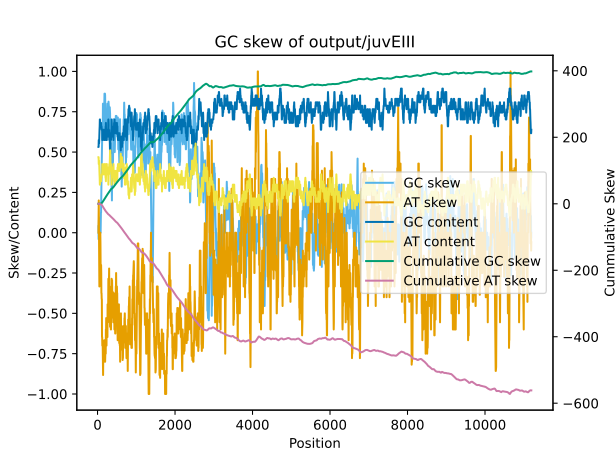

Data behind this chart, as committed beside it:
record, sequence, start, end, midpoint, g_count, c_count, t_count, a_count, gc_content, at_content, gc_skew, at_skew, cummulative_gc, cummulative_at
juvEIII, GTGTCTGTCAACAACGAAGACAAGCTTCGCGAGTATCTGC…, 0, 47, 23.5, 13, 12, 11, 11, 0.5319, 0.4681, 0.04, 0.0, 0.04, 0.0
juvEIII, CTGTCAACAACGAAGACAAGCTTCGCGAGTATCTGCGTCG…, 4, 51, 27.5, 12, 13, 10, 12, 0.5319, 0.4681, -0.04, 0.09091, 0.0, 0.09091
juvEIII, CAACAACGAAGACAAGCTTCGCGAGTATCTGCGTCGTGCC…, 8, 55, 31.5, 14, 13, 8, 12, 0.5745, 0.4255, 0.03704, 0.2, 0.03704, 0.2909
juvEIII, AACGAAGACAAGCTTCGCGAGTATCTGCGTCGTGCCATGG…, 12, 59, 35.5, 14, 12, 10, 11, 0.5532, 0.4468, 0.07692, 0.04762, 0.114, 0.3385
juvEIII, AAGACAAGCTTCGCGAGTATCTGCGTCGTGCCATGGCGGA…, 16, 63, 39.5, 13, 13, 11, 10, 0.5532, 0.4468, 0.0, -0.04762, 0.114, 0.2909
juvEIII, CAAGCTTCGCGAGTATCTGCGTCGTGCCATGGCGGATCTC…, 20, 67, 43.5, 14, 13, 12, 8, 0.5745, 0.4255, 0.03704, -0.2, 0.151, 0.09091
juvEIII, CTTCGCGAGTATCTGCGTCGTGCCATGGCGGATCTCCATG…, 24, 71, 47.5, 14, 15, 12, 6, 0.617, 0.383, -0.03448, -0.3333, 0.1165, -0.2424
juvEIII, GCGAGTATCTGCGTCGTGCCATGGCGGATCTCCATGAGTC…, 28, 75, 51.5, 16, 14, 10, 7, 0.6383, 0.3617, 0.06667, -0.1765, 0.1832, -0.4189
juvEIII, GTATCTGCGTCGTGCCATGGCGGATCTCCATGAGTCCCGC…, 32, 79, 55.5, 16, 15, 10, 6, 0.6596, 0.3404, 0.03226, -0.25, 0.2154, -0.6689
juvEIII, CTGCGTCGTGCCATGGCGGATCTCCATGAGTCCCGCGAGC…, 36, 83, 59.5, 17, 16, 9, 5, 0.7021, 0.2979, 0.0303, -0.2857, 0.2457, -0.9546
juvEIII, GTCGTGCCATGGCGGATCTCCATGAGTCCCGCGAGCGGCT…, 40, 87, 63.5, 18, 15, 8, 6, 0.7021, 0.2979, 0.09091, -0.1429, 0.3367, -1.097
juvEIII, TGCCATGGCGGATCTCCATGAGTCCCGCGAGCGGCTGCGG…, 44, 91, 67.5, 17, 15, 8, 7, 0.6809, 0.3191, 0.0625, -0.06667, 0.3992, -1.164
juvEIII, ATGGCGGATCTCCATGAGTCCCGCGAGCGGCTGCGGCAGT…, 48, 95, 71.5, 17, 14, 8, 8, 0.6596, 0.3404, 0.09677, 0.0, 0.4959, -1.164
juvEIII, CGGATCTCCATGAGTCCCGCGAGCGGCTGCGGCAGTACGA…, 52, 99, 75.5, 16, 16, 8, 7, 0.6809, 0.3191, 0.0, -0.06667, 0.4959, -1.231
juvEIII, TCTCCATGAGTCCCGCGAGCGGCTGCGGCAGTACGAGTCC…, 56, 103, 79.5, 16, 16, 9, 6, 0.6809, 0.3191, 0.0, -0.2, 0.4959, -1.431
juvEIII, CATGAGTCCCGCGAGCGGCTGCGGCAGTACGAGTCCGCTG…, 60, 107, 83.5, 17, 15, 9, 6, 0.6809, 0.3191, 0.0625, -0.2, 0.5584, -1.631
juvEIII, AGTCCCGCGAGCGGCTGCGGCAGTACGAGTCCGCTGCTGC…, 64, 111, 87.5, 18, 14, 9, 6, 0.6809, 0.3191, 0.125, -0.2, 0.6834, -1.831
juvEIII, CCGCGAGCGGCTGCGGCAGTACGAGTCCGCTGCTGCTGTG…, 68, 115, 91.5, 18, 14, 9, 6, 0.6809, 0.3191, 0.125, -0.2, 0.8084, -2.031
juvEIII, GAGCGGCTGCGGCAGTACGAGTCCGCTGCTGCTGTGGATG…, 72, 119, 95.5, 19, 12, 10, 6, 0.6596, 0.3404, 0.2258, -0.25, 1.034, -2.281
juvEIII, GGCTGCGGCAGTACGAGTCCGCTGCTGCTGTGGATGATCC…, 76, 123, 99.5, 20, 11, 11, 5, 0.6596, 0.3404, 0.2903, -0.375, 1.325, -2.656
juvEIII, GCGGCAGTACGAGTCCGCTGCTGCTGTGGATGATCCGGTG…, 80, 127, 103.5, 21, 10, 11, 5, 0.6596, 0.3404, 0.3548, -0.375, 1.679, -3.031
juvEIII, CAGTACGAGTCCGCTGCTGCTGTGGATGATCCGGTGGTGG…, 84, 131, 107.5, 21, 9, 12, 5, 0.6383, 0.3617, 0.4, -0.4118, 2.079, -3.443
juvEIII, ACGAGTCCGCTGCTGCTGTGGATGATCCGGTGGTGGTGGT…, 88, 135, 111.5, 22, 8, 12, 5, 0.6383, 0.3617, 0.4667, -0.4118, 2.546, -3.854
juvEIII, GTCCGCTGCTGCTGTGGATGATCCGGTGGTGGTGGTGGGG…, 92, 139, 115.5, 23, 7, 14, 3, 0.6383, 0.3617, 0.5333, -0.6471, 3.079, -4.501
juvEIII, GCTGCTGCTGTGGATGATCCGGTGGTGGTGGTGGGGATGG…, 96, 143, 119.5, 24, 6, 14, 3, 0.6383, 0.3617, 0.6, -0.6471, 3.679, -5.148
juvEIII, CTGCTGTGGATGATCCGGTGGTGGTGGTGGGGATGGGTTG…, 100, 147, 123.5, 22, 5, 17, 3, 0.5745, 0.4255, 0.6296, -0.7, 4.309, -5.848
juvEIII, TGTGGATGATCCGGTGGTGGTGGTGGGGATGGGTTGTCGT…, 104, 151, 127.5, 23, 5, 16, 3, 0.5957, 0.4043, 0.6429, -0.6842, 4.952, -6.533
juvEIII, GATGATCCGGTGGTGGTGGTGGGGATGGGTTGTCGTTTTC…, 108, 155, 131.5, 24, 5, 15, 3, 0.617, 0.383, 0.6552, -0.6667, 5.607, -7.199
juvEIII, ATCCGGTGGTGGTGGTGGGGATGGGTTGTCGTTTTCCGGG…, 112, 159, 135.5, 25, 5, 15, 2, 0.6383, 0.3617, 0.6667, -0.7647, 6.274, -7.964
juvEIII, GGTGGTGGTGGTGGGGATGGGTTGTCGTTTTCCGGGTGGG…, 116, 163, 139.5, 27, 3, 16, 1, 0.6383, 0.3617, 0.8, -0.8824, 7.074, -8.846
juvEIII, GTGGTGGTGGGGATGGGTTGTCGTTTTCCGGGTGGGGTGG…, 120, 167, 143.5, 25, 5, 16, 1, 0.6383, 0.3617, 0.6667, -0.8824, 7.74, -9.729
juvEIII, TGGTGGGGATGGGTTGTCGTTTTCCGGGTGGGGTGGTGTC…, 124, 171, 147.5, 25, 5, 15, 2, 0.6383, 0.3617, 0.6667, -0.7647, 8.407, -10.49
juvEIII, GGGGATGGGTTGTCGTTTTCCGGGTGGGGTGGTGTCTGCG…, 128, 175, 151.5, 25, 5, 15, 2, 0.6383, 0.3617, 0.6667, -0.7647, 9.074, -11.26
juvEIII, ATGGGTTGTCGTTTTCCGGGTGGGGTGGTGTCTGCGGAGG…, 132, 179, 155.5, 23, 5, 17, 2, 0.5957, 0.4043, 0.6429, -0.7895, 9.717, -12.05
juvEIII, GTTGTCGTTTTCCGGGTGGGGTGGTGTCTGCGGAGGGTTT…, 136, 183, 159.5, 23, 5, 17, 2, 0.5957, 0.4043, 0.6429, -0.7895, 10.36, -12.84
juvEIII, TCGTTTTCCGGGTGGGGTGGTGTCTGCGGAGGGTTTGTGG…, 140, 187, 163.5, 23, 5, 17, 2, 0.5957, 0.4043, 0.6429, -0.7895, 11, -13.63
juvEIII, TTTCCGGGTGGGGTGGTGTCTGCGGAGGGTTTGTGGGATT…, 144, 191, 167.5, 23, 4, 18, 2, 0.5745, 0.4255, 0.7037, -0.8, 11.71, -14.43
juvEIII, CGGGTGGGGTGGTGTCTGCGGAGGGTTTGTGGGATTTGGT…, 148, 195, 171.5, 27, 3, 15, 2, 0.6383, 0.3617, 0.8, -0.7647, 12.51, -15.19
juvEIII, TGGGGTGGTGTCTGCGGAGGGTTTGTGGGATTTGGTGTTG…, 152, 199, 175.5, 27, 2, 16, 2, 0.617, 0.383, 0.8621, -0.7778, 13.37, -15.97
juvEIII, GTGGTGTCTGCGGAGGGTTTGTGGGATTTGGTGTTGGGGG…, 156, 203, 179.5, 27, 2, 15, 3, 0.617, 0.383, 0.8621, -0.6667, 14.23, -16.64
juvEIII, TGTCTGCGGAGGGTTTGTGGGATTTGGTGTTGGGGGGTGG…, 160, 207, 183.5, 26, 3, 15, 3, 0.617, 0.383, 0.7931, -0.6667, 15.02, -17.3
juvEIII, TGCGGAGGGTTTGTGGGATTTGGTGTTGGGGGGTGGGGAT…, 164, 211, 187.5, 26, 2, 16, 3, 0.5957, 0.4043, 0.8571, -0.6842, 15.88, -17.99
juvEIII, GAGGGTTTGTGGGATTTGGTGTTGGGGGGTGGGGATGCGG…, 168, 215, 191.5, 27, 2, 15, 3, 0.617, 0.383, 0.8621, -0.6667, 16.74, -18.65
juvEIII, GTTTGTGGGATTTGGTGTTGGGGGGTGGGGATGCGGTTTC…, 172, 219, 195.5, 25, 2, 18, 2, 0.5745, 0.4255, 0.8519, -0.8, 17.59, -19.45
juvEIII, GTGGGATTTGGTGTTGGGGGGTGGGGATGCGGTTTCGGGG…, 176, 223, 199.5, 26, 4, 15, 2, 0.6383, 0.3617, 0.7333, -0.7647, 18.33, -20.22
juvEIII, GATTTGGTGTTGGGGGGTGGGGATGCGGTTTCGGGGTTTC…, 180, 227, 203.5, 25, 4, 15, 3, 0.617, 0.383, 0.7241, -0.6667, 19.05, -20.88
juvEIII, TGGTGTTGGGGGGTGGGGATGCGGTTTCGGGGTTTCCGGT…, 184, 231, 207.5, 26, 5, 14, 2, 0.6596, 0.3404, 0.6774, -0.75, 19.73, -21.63
juvEIII, GTTGGGGGGTGGGGATGCGGTTTCGGGGTTTCCGGTGGAT…, 188, 235, 211.5, 26, 5, 14, 2, 0.6596, 0.3404, 0.6774, -0.75, 20.41, -22.38
juvEIII, GGGGGTGGGGATGCGGTTTCGGGGTTTCCGGTGGATCGGG…, 192, 239, 215.5, 27, 5, 12, 3, 0.6809, 0.3191, 0.6875, -0.6, 21.09, -22.98
juvEIII, GTGGGGATGCGGTTTCGGGGTTTCCGGTGGATCGGGGTTG…, 196, 243, 219.5, 25, 5, 14, 3, 0.6383, 0.3617, 0.6667, -0.6471, 21.76, -23.63
juvEIII, GGATGCGGTTTCGGGGTTTCCGGTGGATCGGGGTTGGGAT…, 200, 247, 223.5, 25, 5, 13, 4, 0.6383, 0.3617, 0.6667, -0.5294, 22.43, -24.16
juvEIII, GCGGTTTCGGGGTTTCCGGTGGATCGGGGTTGGGATGTGG…, 204, 251, 227.5, 25, 5, 14, 3, 0.6383, 0.3617, 0.6667, -0.6471, 23.09, -24.81
juvEIII, TTTCGGGGTTTCCGGTGGATCGGGGTTGGGATGTGGAGGG…, 208, 255, 231.5, 23, 4, 17, 3, 0.5745, 0.4255, 0.7037, -0.7, 23.8, -25.51
juvEIII, GGGGTTTCCGGTGGATCGGGGTTGGGATGTGGAGGGGTTG…, 212, 259, 235.5, 24, 4, 15, 4, 0.5957, 0.4043, 0.7143, -0.5789, 24.51, -26.09
juvEIII, TTTCCGGTGGATCGGGGTTGGGATGTGGAGGGGTTGTTTG…, 216, 263, 239.5, 22, 5, 16, 4, 0.5745, 0.4255, 0.6296, -0.6, 25.14, -26.69
juvEIII, CGGTGGATCGGGGTTGGGATGTGGAGGGGTTGTTTGATCC…, 220, 267, 243.5, 25, 5, 13, 4, 0.6383, 0.3617, 0.6667, -0.5294, 25.81, -27.22
juvEIII, GGATCGGGGTTGGGATGTGGAGGGGTTGTTTGATCCGGTG…, 224, 271, 247.5, 26, 4, 13, 4, 0.6383, 0.3617, 0.7333, -0.5294, 26.54, -27.75
juvEIII, CGGGGTTGGGATGTGGAGGGGTTGTTTGATCCGGTGCGGG…, 228, 275, 251.5, 26, 4, 14, 3, 0.6383, 0.3617, 0.7333, -0.6471, 27.28, -28.39
juvEIII, GTTGGGATGTGGAGGGGTTGTTTGATCCGGTGCGGGGTGT…, 232, 279, 255.5, 27, 3, 14, 3, 0.6383, 0.3617, 0.8, -0.6471, 28.08, -29.04
juvEIII, GGATGTGGAGGGGTTGTTTGATCCGGTGCGGGGTGTGGTG…, 236, 283, 259.5, 26, 3, 13, 5, 0.617, 0.383, 0.7931, -0.4444, 28.87, -29.48
... 2,734 more rows
